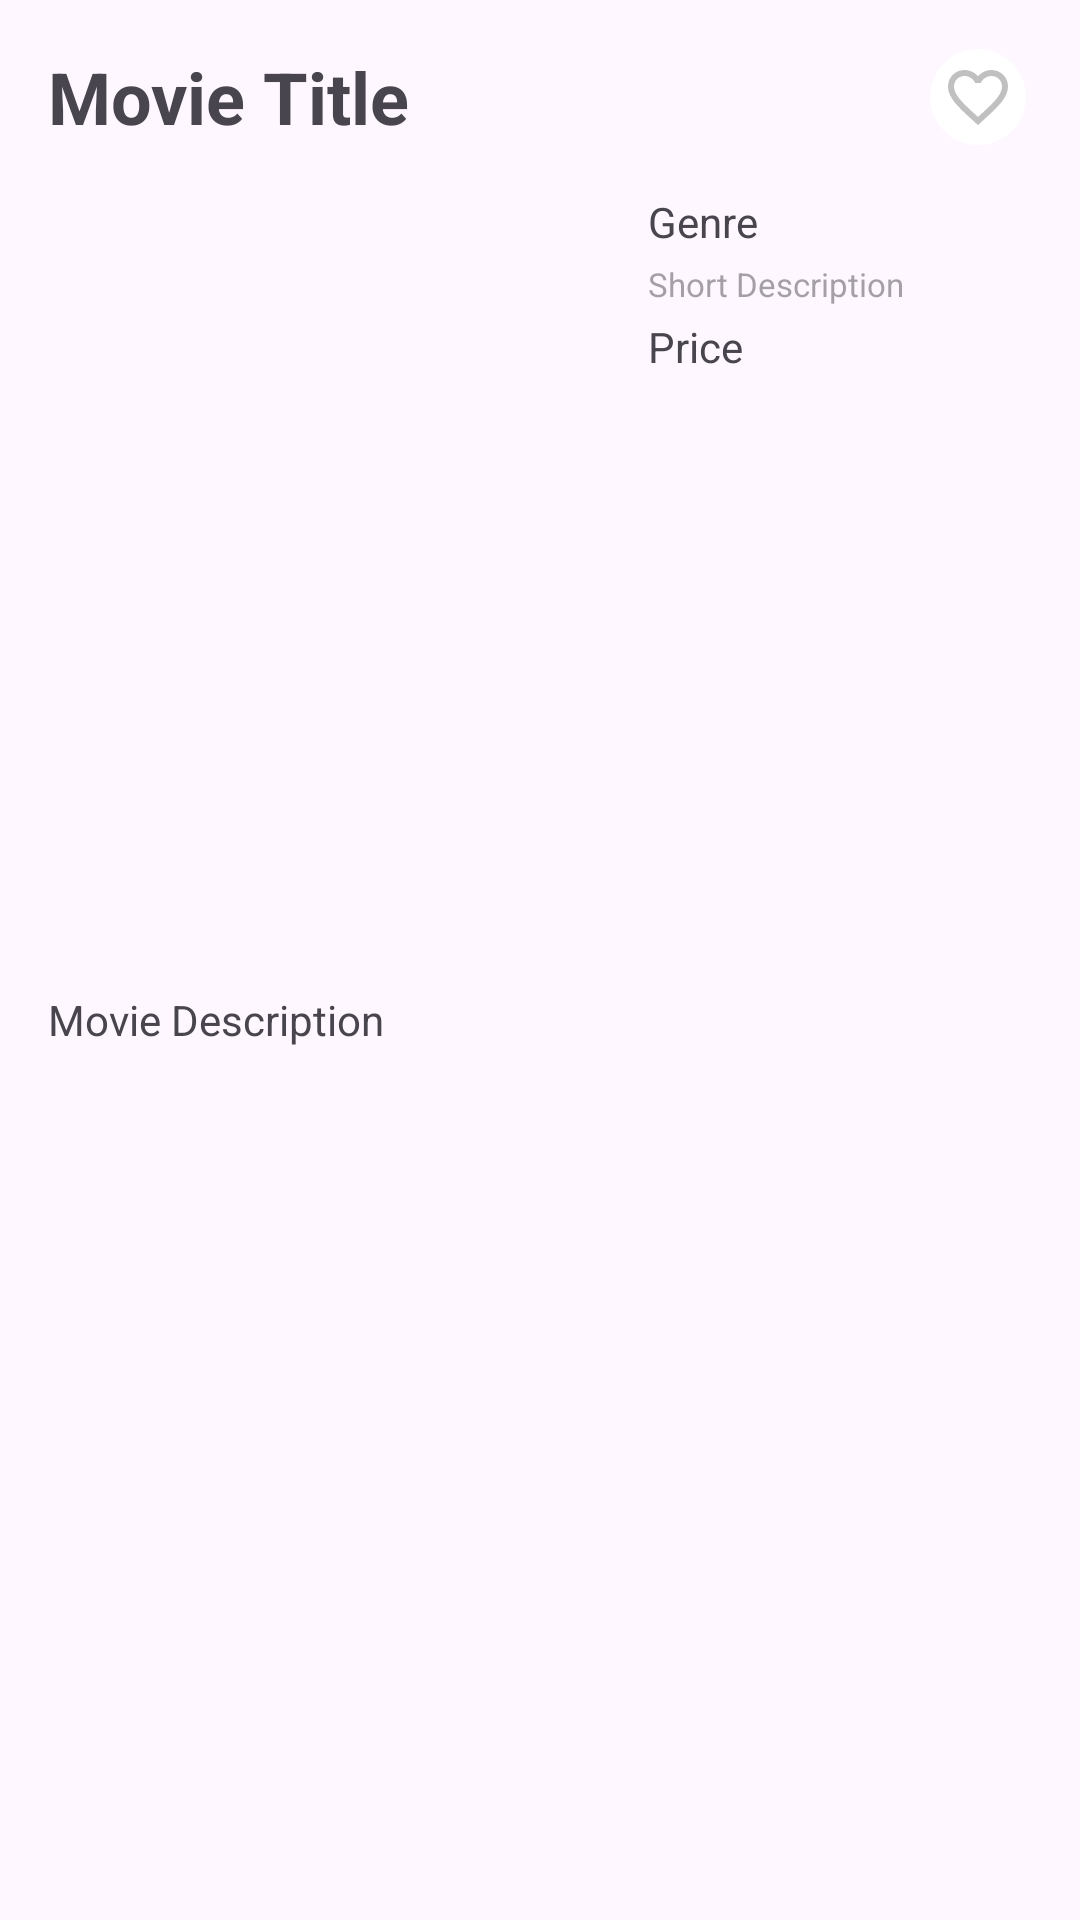

Here is an Android app screen rendered from its layout file. Give the layout XML and the strings, colors and styles it references.
<!-- AndroidManifest.xml: application theme Theme.ITunesAndroid -->
<!-- res/layout/fragment_movie_detail.xml -->
<?xml version="1.0" encoding="utf-8"?>
<androidx.constraintlayout.widget.ConstraintLayout xmlns:android="http://schemas.android.com/apk/res/android"
    xmlns:app="http://schemas.android.com/apk/res-auto"
    xmlns:tools="http://schemas.android.com/tools"
    android:layout_width="match_parent"
    android:layout_height="match_parent">

    <TextView
        android:id="@+id/text_movie_title"
        android:layout_width="match_parent"
        android:layout_height="wrap_content"
        android:layout_marginVertical="16dp"
        android:layout_marginStart="16dp"
        android:layout_marginEnd="50dp"
        android:text="Movie Title"
        android:textSize="24sp"
        android:textStyle="bold"
        app:layout_constraintEnd_toEndOf="parent"
        app:layout_constraintStart_toStartOf="parent"
        app:layout_constraintTop_toTopOf="parent" />

    <ImageView
        android:id="@+id/imageFavorite"
        android:layout_width="wrap_content"
        android:layout_height="wrap_content"
        android:clickable="true"
        android:padding="4dp"
        android:background="@drawable/circle"
        android:layout_marginEnd="18dp"
        android:contentDescription="@string/favorite_icon"
        android:focusable="true"
        android:src="@drawable/baseline_favorite_border_24"
        app:layout_constraintBottom_toBottomOf="@+id/text_movie_title"
        app:layout_constraintEnd_toEndOf="parent"
        app:layout_constraintTop_toTopOf="@+id/text_movie_title" />

    <ImageView
        android:id="@+id/image_movie_artwork"
        android:layout_width="180dp"
        android:layout_height="250dp"
        android:layout_margin="16dp"
        android:contentDescription="@string/movie_artwork"
        android:scaleType="centerCrop"
        app:layout_constraintStart_toStartOf="parent"
        app:layout_constraintTop_toBottomOf="@+id/text_movie_title" />

    
    <TextView
        android:id="@+id/text_movie_genre"
        android:layout_width="wrap_content"
        android:layout_height="wrap_content"
        android:ellipsize="end"
        android:maxLines="1"
        android:paddingBottom="4dp"
        android:layout_marginHorizontal="20dp"
        android:text="Genre"
        android:textSize="14sp"
        app:layout_constraintStart_toEndOf="@+id/image_movie_artwork"
        app:layout_constraintTop_toTopOf="@+id/image_movie_artwork" />

    
    <TextView
        android:id="@+id/text_movie_price"
        android:layout_width="wrap_content"
        android:layout_height="wrap_content"
        android:paddingBottom="4dp"
        android:text="Price"
        android:textSize="14sp"
        app:layout_constraintStart_toStartOf="@+id/text_movie_genre"
        app:layout_constraintTop_toBottomOf="@+id/text_movie_short_description" />

    <TextView
        android:id="@+id/text_movie_short_description"
        android:layout_width="0dp"
        android:layout_height="wrap_content"
        android:alpha="0.5"
        android:ellipsize="end"
        android:paddingBottom="4dp"
        android:layout_marginEnd="20dp"
        android:text="Short Description"
        android:textSize="11sp"
        app:layout_constraintEnd_toEndOf="parent"
        app:layout_constraintStart_toStartOf="@+id/text_movie_genre"
        app:layout_constraintTop_toBottomOf="@+id/text_movie_genre" />


    <TextView
        android:id="@+id/text_movie_description"
        android:layout_width="0dp"
        android:layout_height="wrap_content"
        android:layout_margin="16dp"
        android:text="Movie Description"
        app:layout_constraintEnd_toEndOf="parent"
        app:layout_constraintStart_toStartOf="parent"
        app:layout_constraintTop_toBottomOf="@+id/image_movie_artwork" />


</androidx.constraintlayout.widget.ConstraintLayout>
<!-- resources referenced by this layout -->
<resources>
  <!-- drawable baseline_favorite_border_24 (drawable) -->
  <vector xmlns:android="http://schemas.android.com/apk/res/android" android:height="24dp" android:tint="#C0C0C0" android:viewportHeight="24" android:viewportWidth="24" android:width="24dp">
        
      <path android:fillColor="@android:color/white" android:pathData="M16.5,3c-1.74,0 -3.41,0.81 -4.5,2.09C10.91,3.81 9.24,3 7.5,3 4.42,3 2,5.42 2,8.5c0,3.78 3.4,6.86 8.55,11.54L12,21.35l1.45,-1.32C18.6,15.36 22,12.28 22,8.5 22,5.42 19.58,3 16.5,3zM12.1,18.55l-0.1,0.1 -0.1,-0.1C7.14,14.24 4,11.39 4,8.5 4,6.5 5.5,5 7.5,5c1.54,0 3.04,0.99 3.57,2.36h1.87C13.46,5.99 14.96,5 16.5,5c2,0 3.5,1.5 3.5,3.5 0,2.89 -3.14,5.74 -7.9,10.05z"/>
      
  </vector>
  <!-- drawable circle (drawable) -->
  <?xml version="1.0" encoding="utf-8"?>
  <shape xmlns:android="http://schemas.android.com/apk/res/android"
      android:shape="oval">
  
      
      <size
          android:width="30dp"
          android:height="30dp" />
  
      
      <solid android:color="@color/circle_bg"/>  
  
  </shape>
  <string name="favorite_icon">Favorite Icon</string>
  <string name="movie_artwork">Movie Artwork</string>
  <style name="Theme.ITunesAndroid" parent="Base.Theme.ITunesAndroid" />
  <color name="circle_bg">#FFFFFF</color>
  <style name="Base.Theme.ITunesAndroid" parent="Theme.Material3.DayNight">
          
          
      </style>
</resources>
